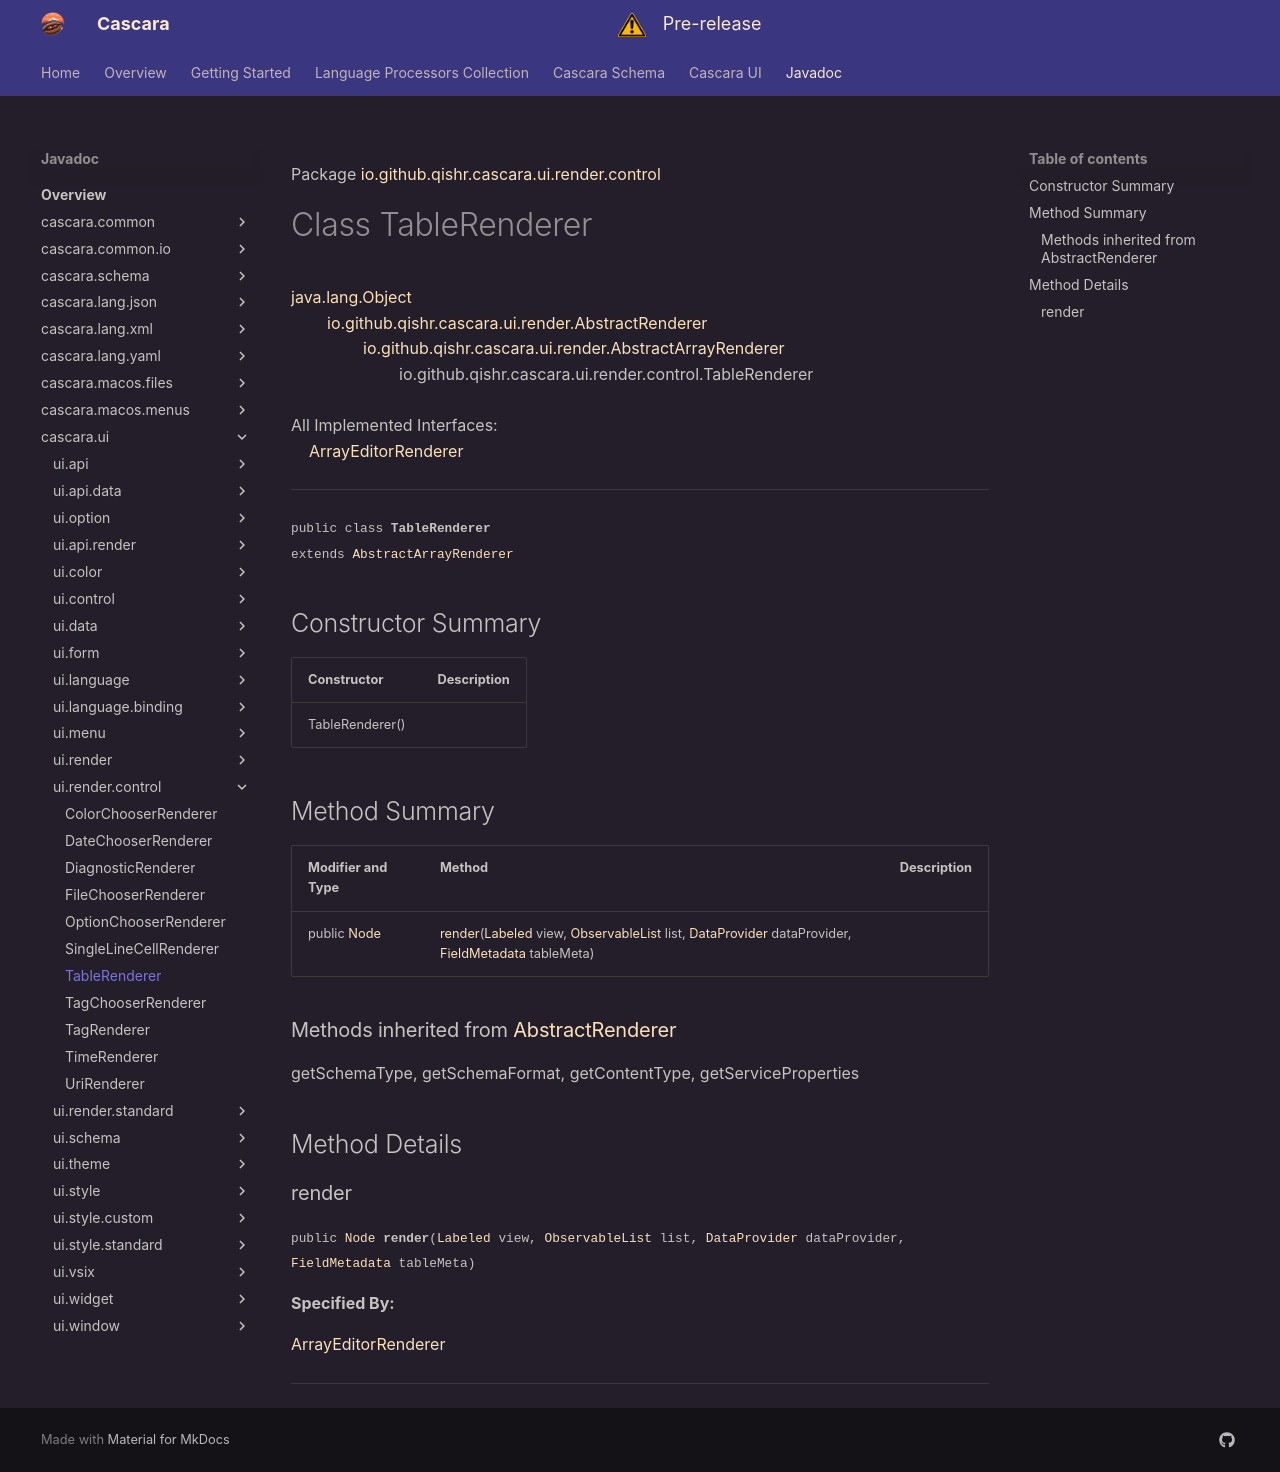

repository: qishr/qishr.github.io · page: javadoc/latest/cascara.ui/io/github/qishr/cascara/ui/render/control/TableRenderer/index.html · generator: mkdocs

Package [io.github.qishr.cascara.ui.render.control](index.md)

# Class TableRenderer
[java.lang.Object](https://docs.oracle.com/en/java/javase/24/docs/api/java.base/java/lang/Object.html)<br/>
        [io.github.qishr.cascara.ui.render.AbstractRenderer](../../../../../../../io/github/qishr/cascara/ui/render/AbstractRenderer.md)<br/>
                [io.github.qishr.cascara.ui.render.AbstractArrayRenderer](../../../../../../../io/github/qishr/cascara/ui/render/AbstractArrayRenderer.md)<br/>
                        io.github.qishr.cascara.ui.render.control.TableRenderer<br/>
<br/>
All Implemented Interfaces:<br/>
    [ArrayEditorRenderer](../../../../../../../io/github/qishr/cascara/ui/api/render/ArrayEditorRenderer.md)


----

<span style="font-family: monospace; font-size: 80%;">public class __TableRenderer__<br/>extends [AbstractArrayRenderer](../../../../../../../io/github/qishr/cascara/ui/render/AbstractArrayRenderer.md)
</span>


## Constructor Summary

| Constructor     | Description |
|-----------------|-------------|
| TableRenderer() |             |



## Method Summary

| Modifier and Type                                                                   | Method                                                                                                                                                                                                                                                                                                                                                                                                                               | Description |
|-------------------------------------------------------------------------------------|--------------------------------------------------------------------------------------------------------------------------------------------------------------------------------------------------------------------------------------------------------------------------------------------------------------------------------------------------------------------------------------------------------------------------------------|-------------|
| public [Node](https://openjfx.io/javadoc/25/javafx.graphics/javafx/scene/Node.html) | [render](#render)([Labeled](https://openjfx.io/javadoc/25/javafx.controls/javafx/scene/control/Labeled.html) view, [ObservableList](https://openjfx.io/javadoc/25/javafx.base/javafx/collections/ObservableList.html) list, [DataProvider](../../../../../../../io/github/qishr/cascara/ui/api/data/DataProvider.md) dataProvider, [FieldMetadata](../../../../../../../io/github/qishr/cascara/ui/form/FieldMetadata.md) tableMeta) |             |


### Methods inherited from [AbstractRenderer](../../../../../../../io/github/qishr/cascara/ui/render/AbstractRenderer.md)

getSchemaType, getSchemaFormat, getContentType, getServiceProperties


## Method Details

### render

<span style="font-family: monospace; font-size: 80%;">public [Node](https://openjfx.io/javadoc/25/javafx.graphics/javafx/scene/Node.html) __render__([Labeled](https://openjfx.io/javadoc/25/javafx.controls/javafx/scene/control/Labeled.html) view, [ObservableList](https://openjfx.io/javadoc/25/javafx.base/javafx/collections/ObservableList.html) list, [DataProvider](../../../../../../../io/github/qishr/cascara/ui/api/data/DataProvider.md) dataProvider, [FieldMetadata](../../../../../../../io/github/qishr/cascara/ui/form/FieldMetadata.md) tableMeta)</span>



**Specified By:**

[ArrayEditorRenderer](../../../../../../../io/github/qishr/cascara/ui/api/render/ArrayEditorRenderer.md)


---
